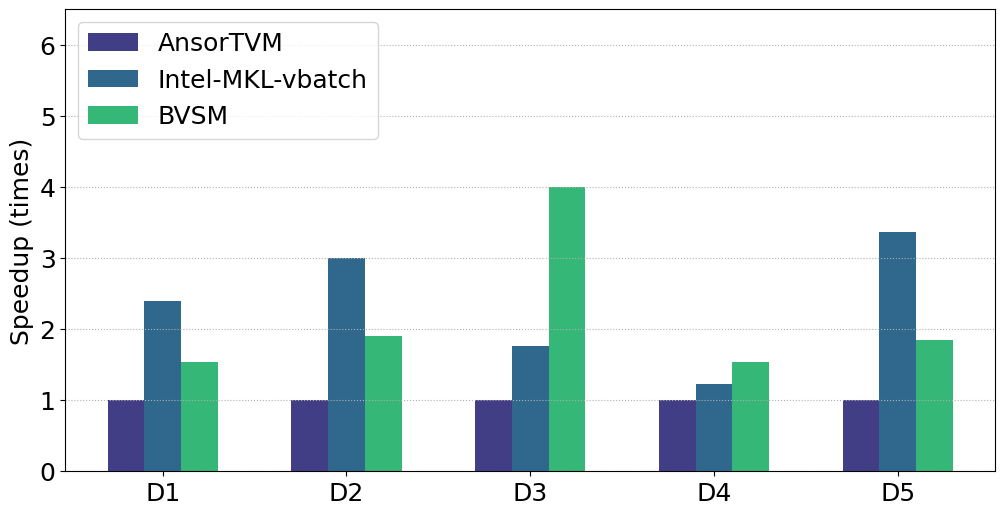

Python code for this plot:
# -*- coding:utf8 -*
# !/usr/bin/python
# -*- coding: utf-8 -*-
import numpy as np
import pandas as pd
#import brewer2mpl
import matplotlib.pyplot as plt
from matplotlib.font_manager import FontProperties
#plt.rc('font',family='Times New Roman')

#plt.rcParams['font.sans-serif'] = ['Times New Roman'] # 设置字体，不然中文无法显示
plt.rcParams['figure.figsize'] = (12.0, 6.0) # 设置figure_size尺寸
#plt.rcParams['figure.figsize'] = (4.0, 4.0) # 设置figure_size尺寸


#figsize(12.5, 4) # 设置 figsize
plt.rcParams['savefig.dpi'] = 500 #保存图片分辨率
plt.rcParams['figure.dpi'] = 500  #分辨率
# 默认的像素：[6.0,4.0]，分辨率为100，图片尺寸为 600&400
# 指定dpi=200，图片尺寸为 1200*800
# 指定dpi=300，图片尺寸为 1800*1200
print(plt.style.available)
plt.style.use('fast')
#plt.rcParams['image.interpolation'] = 'nearest' # 设置 interpolation style
#plt.rcParams['image.cmap'] = 'gray' # 设置 颜色 style
# 参照下方配色方案，第三参数为颜色数量，这个例子的范围是3-12，每种配色方案参数范围不相同
#bmap = brewer2mpl.get_map('Set3', 'qualitative', 10)
#colors = bmap.mpl_colors
plt.figure()
#plt.rcParams['font.sans-serif'] = ['Times New Roman']
#plt.rc('font', family='Times New Roman')
plt.rc('font', family='Times New Roman')
# 或者直接修改配色方案
#plt.rcParams['axes.color_cycle'] = colors
font_size = 18


def Optimization_time_nor():
    from matplotlib import ticker
 
    AnsorTVM = [1,1,1,1,1]
    MKL = [2.4,3,1.76,1.23,3.37]
    BVSM = [1.54,1.9,4,1.54,1.84]


    fig, ax = plt.subplots()
    plt.ylabel('Speedup (times)', fontsize=18)
    font = FontProperties(fname=r"/home/<user>/simhei/simhei.ttf",size=15)
    #plt.xlabel('i9-11900K上四种随机数据集在BSMM不同优化方法下的时间开销', fontsize=18,fontproperties=font)
    #ax.yaxis.set_major_formatter(ticker.PercentFormatter(xmax=1, decimals=1))
    plt.tick_params(labelsize=18)
    plt.grid(linestyle=':', axis='y')
    x = np.arange(len(BVSM))
    print(x)
    base = [1,1,1,1,1,1,1]
    '''
    a0 = plt.bar(x-0.2, AnsorTVM, 0.2, color='black', label='AnsorTVM', align='center')
    a1 = plt.bar(x, MKL, 0.2, color='white', label='Intel-MKL-vbatch', align='center', edgecolor='k', hatch='/')
    a2 = plt.bar(x+0.2, BVSM, 0.2, color='white', label='BVSM', align='center', edgecolor='k', hatch='')
    '''
    a0 = plt.bar(x-0.2, AnsorTVM, 0.2, color='#413E85', label='AnsorTVM', align='center')
    a1 = plt.bar(x, MKL, 0.2, color='#30688D', label='Intel-MKL-vbatch', align='center')
    a2 = plt.bar(x+0.2, BVSM, 0.2, color='#35B777', label='BVSM', align='center')
    #plt.axhline(1.0, color='red',lw=1,linestyle='--')
    plt.xticks(x, ['D1','D2','D3', 'D4','D5'],size=18,rotation=0)
    plt.ylim(0.0, 6.5)
    plt.legend(loc='upper left', fontsize=18)
    plt.savefig('CPU_intel4_SpeedUp.pdf',format='pdf', dpi=1000)
    #plt.show()

if __name__ == '__main__':
    Optimization_time_nor()
